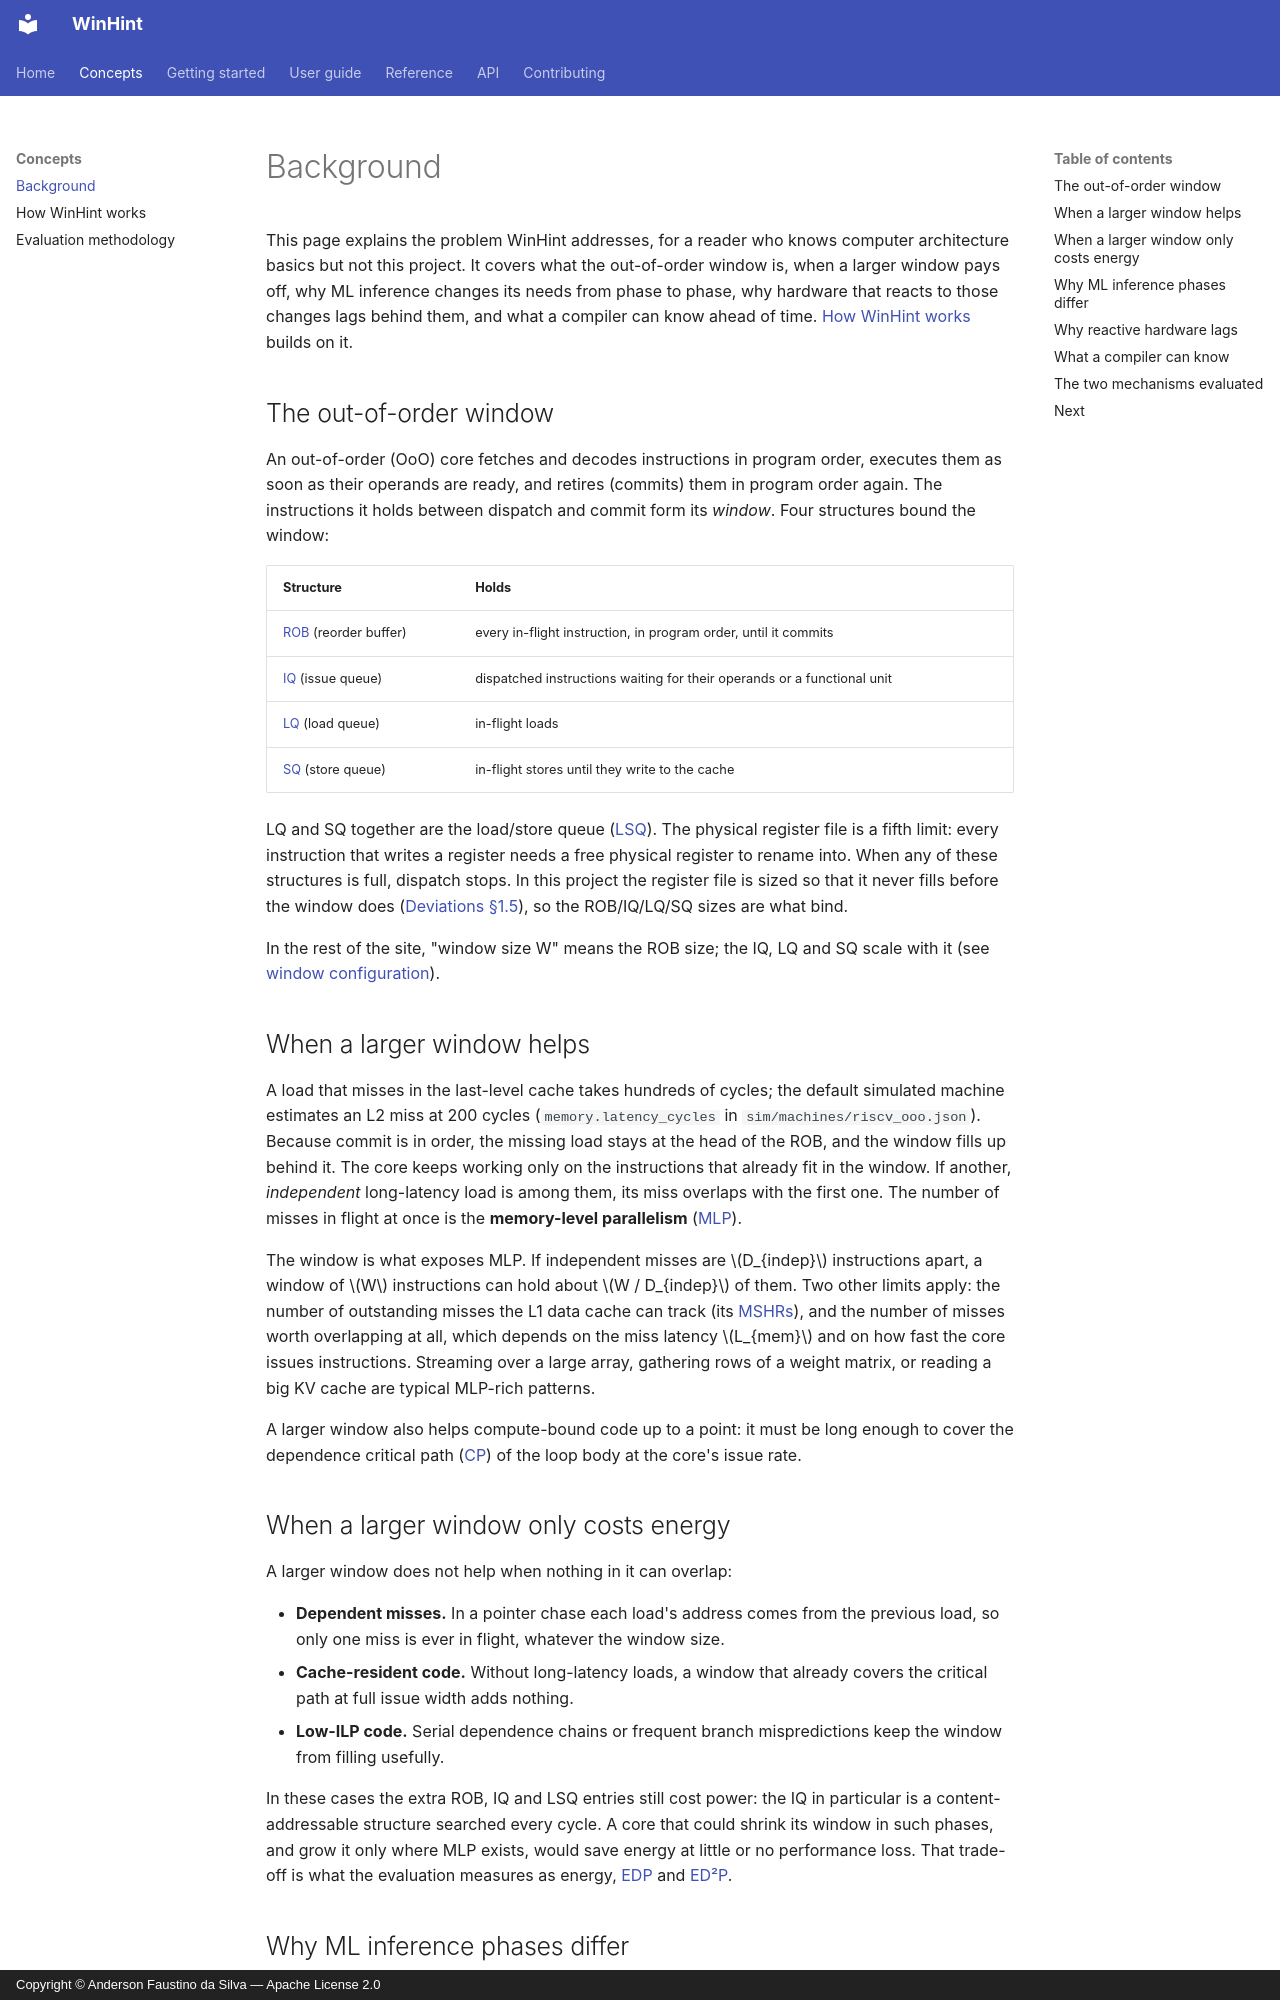

repository: AndersonFaustino/WinHint · page: concepts/background/index.html · generator: mkdocs · copyright: Copyright © Anderson Faustino da Silva — Apache License 2.0

# Background

This page explains the problem WinHint addresses, for a reader who knows computer
architecture basics but not this project. It covers what the out-of-order window is, when a
larger window pays off, why ML inference changes its needs from phase to phase, why hardware
that reacts to those changes lags behind them, and what a compiler can know ahead of time.
[How WinHint works](../guide/architecture.md) builds on it.

## The out-of-order window

An out-of-order (OoO) core fetches and decodes instructions in program order, executes them
as soon as their operands are ready, and retires (commits) them in program order again. The
instructions it holds between dispatch and commit form its *window*. Four structures bound
the window:

| Structure | Holds |
|-----------|-------|
| [ROB](../reference/glossary.md#rob) (reorder buffer) | every in-flight instruction, in program order, until it commits |
| [IQ](../reference/glossary.md#iq) (issue queue) | dispatched instructions waiting for their operands or a functional unit |
| [LQ](../reference/glossary.md#lq) (load queue) | in-flight loads |
| [SQ](../reference/glossary.md#sq) (store queue) | in-flight stores until they write to the cache |

LQ and SQ together are the load/store queue ([LSQ](../reference/glossary.md#lsq)). The
physical register file is a fifth limit: every instruction that writes a register needs a
free physical register to rename into. When any of these structures is full, dispatch stops.
In this project the register file is sized so that it never fills before the window does
([Deviations §1.5](../deviations.md#15-register-file-sized-to-never-bind)), so the
ROB/IQ/LQ/SQ sizes are what bind.

In the rest of the site, "window size W" means the ROB size; the IQ, LQ and SQ scale with it
(see [window configuration](../reference/glossary.md#window-configuration)).

## When a larger window helps

A load that misses in the last-level cache takes hundreds of cycles; the default simulated
machine estimates an L2 miss at 200 cycles (`memory.latency_cycles` in
`sim/machines/riscv_ooo.json`). Because commit is in order, the missing load stays at the
head of the ROB, and the window fills up behind it. The core keeps working only on the
instructions that already fit in the window. If another, *independent* long-latency load is
among them, its miss overlaps with the first one. The number of misses in flight at once is
the **memory-level parallelism** ([MLP](../reference/glossary.md#mlp)).

The window is what exposes MLP. If independent misses are $D_{indep}$ instructions apart, a
window of $W$ instructions can hold about $W / D_{indep}$ of them. Two other limits apply:
the number of outstanding misses the L1 data cache can track (its
[MSHRs](../reference/glossary.md#mshr)), and the number of misses worth overlapping at all,
which depends on the miss latency $L_{mem}$ and on how fast the core issues instructions.
Streaming over a large array, gathering rows of a weight matrix, or reading a big KV cache
are typical MLP-rich patterns.

A larger window also helps compute-bound code up to a point: it must be long enough to cover
the dependence critical path ([CP](../reference/glossary.md#cp)) of the loop body at the
core's issue rate.

## When a larger window only costs energy

A larger window does not help when nothing in it can overlap:

- **Dependent misses.** In a pointer chase each load's address comes from the previous load,
  so only one miss is ever in flight, whatever the window size.
- **Cache-resident code.** Without long-latency loads, a window that already covers the
  critical path at full issue width adds nothing.
- **Low-ILP code.** Serial dependence chains or frequent branch mispredictions keep the
  window from filling usefully.

In these cases the extra ROB, IQ and LSQ entries still cost power: the IQ in particular is a
content-addressable structure searched every cycle. A core that could shrink its window in
such phases, and grow it only where MLP exists, would save energy at little or no performance
loss. That trade-off is what the evaluation measures as energy, [EDP](../reference/glossary.md#edp)
and [ED²P](../reference/glossary.md#ed2p).
